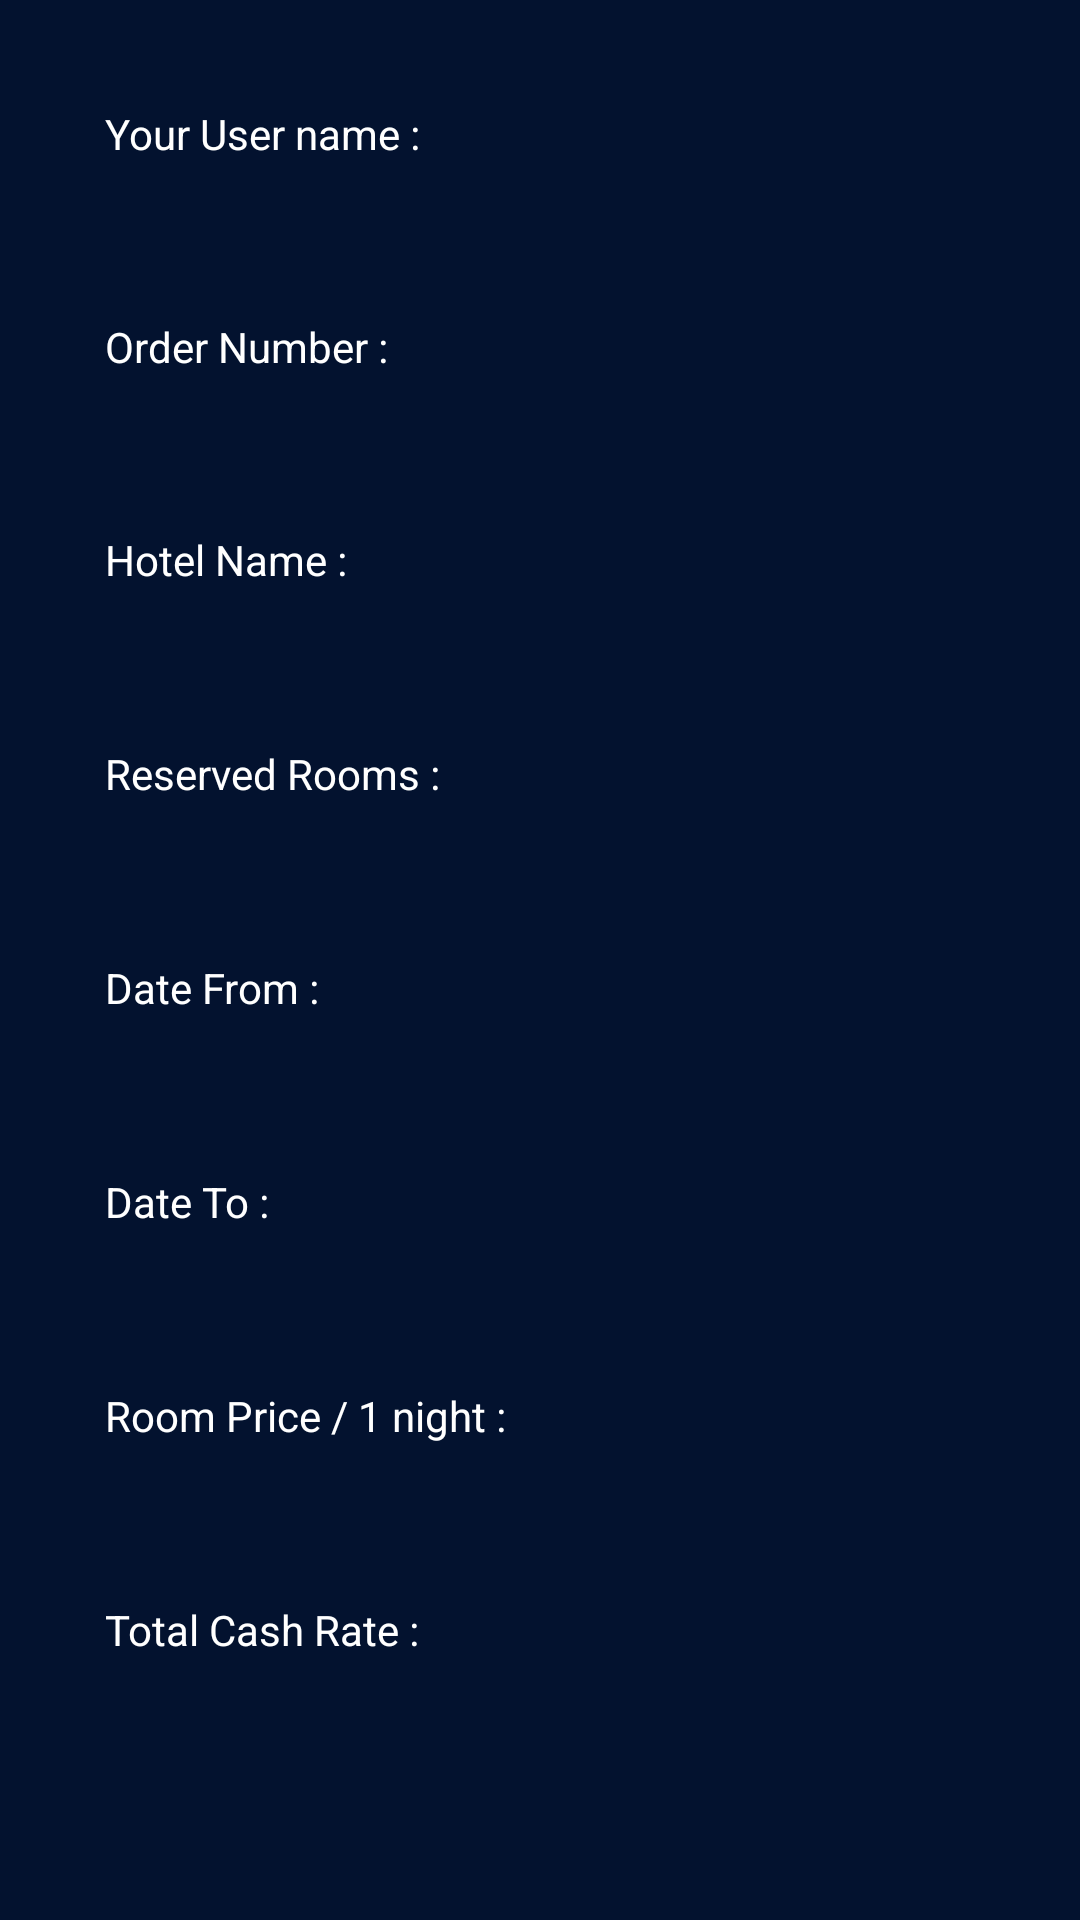

Layout XML and referenced resources for this Android screen:
<!-- AndroidManifest.xml: application theme AppTheme -->
<!-- res/layout/activity_hotel_orders_details.xml -->
<?xml version="1.0" encoding="utf-8"?>
<LinearLayout xmlns:android="http://schemas.android.com/apk/res/android"
    xmlns:tools="http://schemas.android.com/tools"
    android:layout_width="match_parent"
    android:layout_height="match_parent"
    android:padding="35dp"
    android:background="#03122F"
    android:orientation="vertical"
    tools:context="com.example.prof_mohamedatef.yourbestonlinetv.HotelOrders_details">

    <LinearLayout
    android:layout_width="match_parent"
    android:layout_height="0dp"
    android:layout_weight="1"
    >
    <TextView
        android:textColor="#FFF"
        android:id="@+id/txt_title_username_hotel_orders"
        android:layout_width="0dp"
        android:layout_height="wrap_content"
        android:layout_weight="1"
        android:text="Your User name :"
        />
    <TextView
        android:textColor="#FFF400"
        android:id="@+id/txt_username_hotelorders"
        android:layout_width="0dp"
        android:layout_height="wrap_content"
        android:layout_weight="1"/>


</LinearLayout>
    <LinearLayout
        android:layout_width="match_parent"
        android:layout_height="0dp"
        android:layout_weight="1">

        <TextView
            android:textColor="#FFF"
            android:id="@+id/txt_title_ordernum_hotel_orders"
            android:layout_width="0dp"
            android:layout_height="wrap_content"
            android:layout_weight="1"
            android:text="Order Number :"
            />
        <TextView
            android:textColor="#FFF400"
            android:id="@+id/txt_ordernum_hotelorders"
            android:layout_width="0dp"
            android:layout_height="wrap_content"
            android:layout_weight="1"/>


    </LinearLayout>
    <LinearLayout
        android:layout_width="match_parent"
        android:layout_height="0dp"
        android:layout_weight="1">

        <TextView
            android:textColor="#FFF"
            android:id="@+id/txt_title_hotelname_hotel_orders"
            android:layout_width="0dp"
            android:layout_height="wrap_content"
            android:layout_weight="1"
            android:text="Hotel Name :"
            />
        <TextView
            android:textColor="#FFF400"
            android:id="@+id/txt_hotelname_hotelorders"
            android:layout_width="0dp"
            android:layout_height="wrap_content"
            android:layout_weight="1"/>


    </LinearLayout>
    <LinearLayout
        android:layout_width="match_parent"
        android:layout_height="0dp"
        android:layout_weight="1">

        <TextView
            android:textColor="#FFF"
            android:id="@+id/txt_title_roomnums_hotel_orders"
            android:layout_width="0dp"
            android:layout_height="wrap_content"
            android:layout_weight="1"
            android:text="Reserved Rooms :"
            />
        <TextView
            android:textColor="#FFF400"
            android:id="@+id/txt_roomnums_hotelorders"
            android:layout_width="0dp"
            android:layout_height="wrap_content"
            android:layout_weight="1"/>


    </LinearLayout>
    <LinearLayout
        android:layout_width="match_parent"
        android:layout_height="0dp"
        android:layout_weight="1">

        <TextView
            android:textColor="#FFF"
            android:id="@+id/txt_title_Datefrom_hotel_orders"
            android:layout_width="0dp"
            android:layout_height="wrap_content"
            android:layout_weight="1"
            android:text="Date From :"
            />
        <TextView
            android:textColor="#FFF400"
            android:id="@+id/txt_Datefrom_hotelorders"
            android:layout_width="0dp"
            android:layout_height="wrap_content"
            android:layout_weight="1"/>


    </LinearLayout>
    <LinearLayout
        android:layout_width="match_parent"
        android:layout_height="0dp"
        android:layout_weight="1">

        <TextView
            android:textColor="#FFF"
            android:id="@+id/txt_title_Dateto_hotel_orders"
            android:layout_width="0dp"
            android:layout_height="wrap_content"
            android:layout_weight="1"
            android:text="Date To :"
            />
        <TextView
            android:textColor="#FFF400"
            android:id="@+id/txt_Dateto_hotelorders"
            android:layout_width="0dp"
            android:layout_height="wrap_content"
            android:layout_weight="1"/>


    </LinearLayout>
    <LinearLayout
        android:layout_width="match_parent"
        android:layout_height="0dp"
        android:layout_weight="1">

        <TextView
            android:textColor="#FFF"
            android:id="@+id/txt_title_roomprice_hotel_orders"
            android:layout_width="0dp"
            android:layout_height="wrap_content"
            android:layout_weight="1"
            android:text="Room Price / 1 night :"
            />
        <TextView
            android:textColor="#FFF400"
            android:id="@+id/txt_roomprice_hotelorders"
            android:layout_width="0dp"
            android:layout_height="wrap_content"
            android:layout_weight="1"/>


    </LinearLayout>
    <LinearLayout
        android:layout_width="match_parent"
        android:layout_height="0dp"
        android:layout_weight="1">

        <TextView
            android:textColor="#FFF"
            android:id="@+id/txt_title_totalcashrate_hotel_orders"
            android:layout_width="0dp"
            android:layout_height="wrap_content"
            android:layout_weight="1"
            android:text="Total Cash Rate :"
            />
        <TextView
            android:textColor="#FFF400"
            android:id="@+id/txt_totalcashrate_hotelorders"
            android:layout_width="0dp"
            android:layout_height="wrap_content"
            android:layout_weight="1"/>

    </LinearLayout>

</LinearLayout>
<!-- resources referenced by this layout -->
<resources>
  <style name="AppTheme" parent="Theme.AppCompat.Light.DarkActionBar">
          
          <item name="colorPrimary">@color/colorPrimary</item>
          <item name="colorPrimaryDark">@color/colorPrimaryDark</item>
          <item name="colorAccent">@color/colorAccent</item>
      </style>
  <!-- not gathered from this repository: default colours our renderer supplied (Android Studio template values) -->
  <color name="colorPrimary">#FF6200EE</color>
  <color name="colorPrimaryDark">#FF3700B3</color>
  <color name="colorAccent">#FF03DAC5</color>
</resources>
